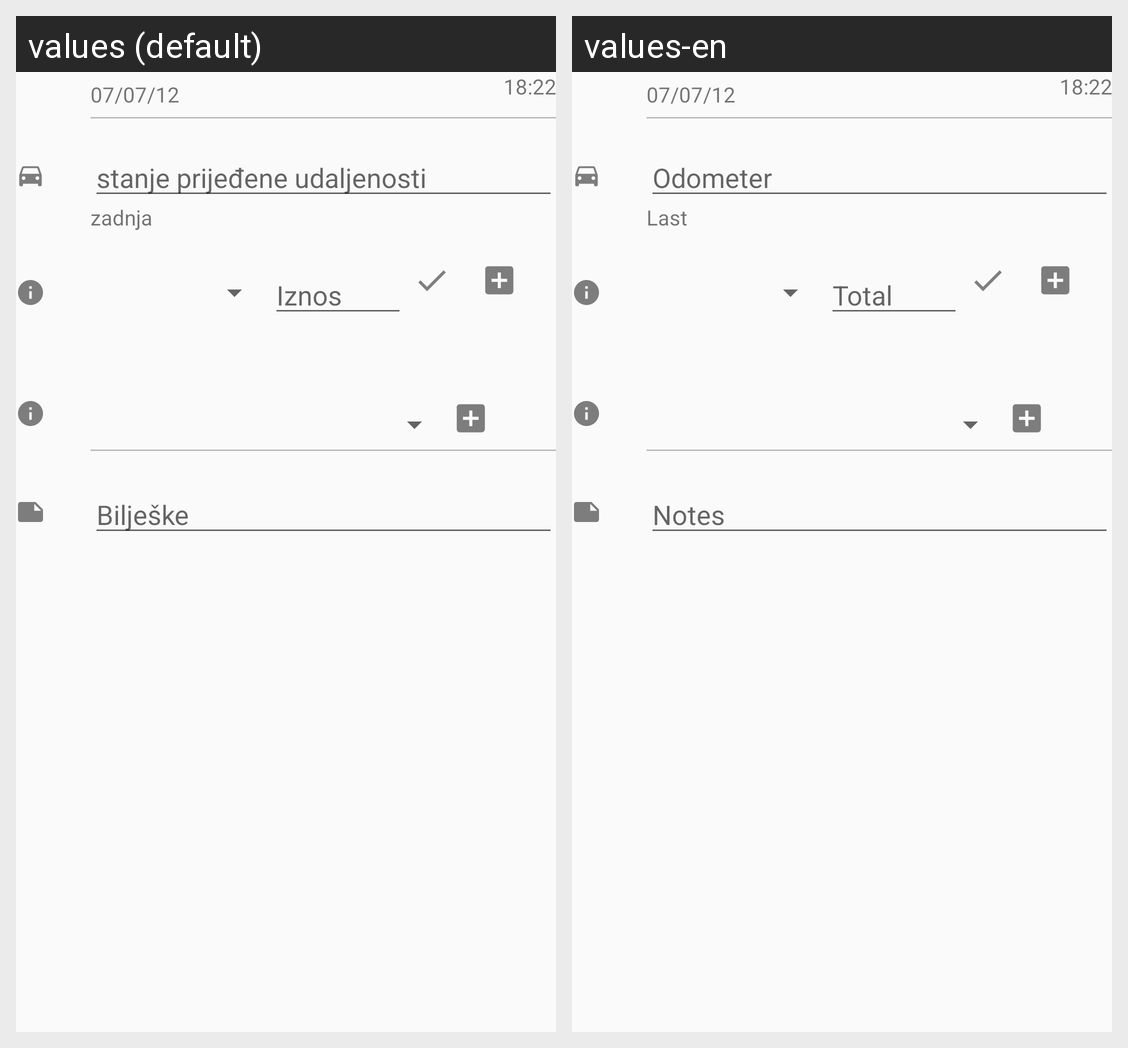

Locale-by-locale string values for the Android screen shown in this grid:
Android screen res/layout/add_update_service.xml rendered under 2 locales, left to right: values (default), values-en. Device: Nexus 5 (rendered at 1080×1920; each locale shown at half size, 540×960, under a caption strip naming it); theme AppTheme.
Strings drawn on this screen, with the default value and each locale's value (text and hints the layout hard-codes, and strings that could not be matched under every locale, appear in the picture but are not listed):

last_distance
  values: zadnja
  values-en: Last

gas_distance_hint
  values: stanje prijeđene udaljenosti
  values-en: Odometer

iznos
  values: Iznos
  values-en: Total 

notes_title
  values: Bilješke
  values-en: Notes
